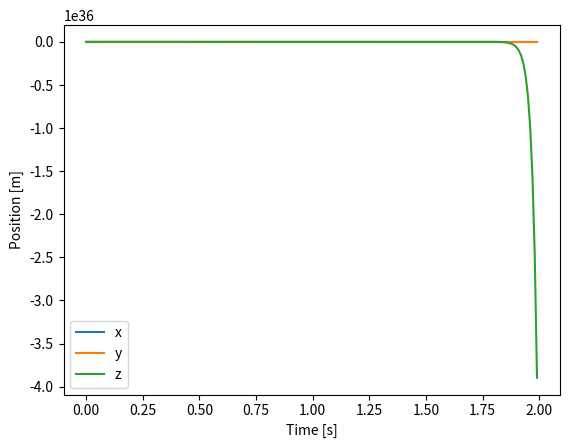

The matplotlib source for this figure:
try:
    import numpy as np
except ImportError as exc:  # pragma: no cover - runtime dependency guard
    raise SystemExit(
        "numpy is required to run this simulation. Install it via 'pip install numpy'."
    ) from exc

from typing import Iterable, Iterator, Optional
from collections import deque


def hat(omega: np.ndarray) -> np.ndarray:
    """Skew-symmetric matrix of omega."""
    return np.array([
        [0, -omega[2], omega[1]],
        [omega[2], 0, -omega[0]],
        [-omega[1], omega[0], 0],
    ])


def vee(mat: np.ndarray) -> np.ndarray:
    """Vector from skew-symmetric matrix."""
    return np.array([mat[2, 1], mat[0, 2], mat[1, 0]])


def exp_SO3(omega: np.ndarray) -> np.ndarray:
    """Matrix exponential for so(3) vectors."""
    theta = np.linalg.norm(omega)
    K = hat(omega)
    if theta < 1e-8:
        return np.eye(3) + K
    return (
        np.eye(3)
        + (np.sin(theta) / theta) * K
        + ((1 - np.cos(theta)) / (theta**2)) * (K @ K)
    )

def f_x(x: np.ndarray, x_ref: np.ndarray) -> np.ndarray:
    """Translational lift ``f_x`` returning the reference position."""
    return x_ref


def f_R(R: np.ndarray, R_ref: np.ndarray) -> np.ndarray:
    """Orientation lift ``f_R`` returning the reference orientation."""
    return R_ref


def generate_structured_trajectory(
    start: np.ndarray, goal: np.ndarray, n_steps: int, dt: float
) -> Iterator[tuple[np.ndarray, np.ndarray]]:
    """Yield ``(x_ref, a_ref)`` pairs satisfying the discrete condition.

    The trajectory follows a cubic polynomial with zero boundary velocity.
    Acceleration references are computed via discrete second differences
    so that ``x_ref[k+2] - 2*x_ref[k+1] + x_ref[k] = dt**2 * a_ref[k]``.
    """

    if n_steps < 1:
        yield goal, np.zeros(3)
        return

    T = (n_steps - 1) * dt
    if T <= 0:
        for _ in range(n_steps):
            yield start, np.zeros(3)
        return

    delta = goal - start
    x_refs: list[np.ndarray] = []
    for k in range(n_steps + 2):
        if k >= n_steps:
            x_ref = goal.copy()
        else:
            t = k * dt
            tau = t / T
            s = 3 * tau**2 - 2 * tau**3
            x_ref = start + delta * s
        x_refs.append(x_ref)

    for k in range(n_steps + 2):
        if k <= n_steps - 1:
            a_ref = (x_refs[k + 2] - 2 * x_refs[k + 1] + x_refs[k]) / (dt**2)
        else:
            a_ref = np.zeros(3)
        yield x_refs[k], a_ref


def generate_orientation_refs(
    omega_refs: Iterable[np.ndarray], R0: np.ndarray, dt: float
) -> Iterator[tuple[np.ndarray, np.ndarray]]:
    """Integrate a sequence of angular rates into orientation references."""

    R = R0.copy()
    for omega in omega_refs:
        yield R.copy(), omega
        R = R @ exp_SO3(dt * omega)


class Quadrotor:
    def __init__(self, dt=0.01):
        self.dt = dt
        self.m = 1.0
        self.I = np.diag([1.0, 1.0, 1.0])
        self.l = 0.25
        self.c_t = 0.01
        self.g = np.array([0.0, 0.0, -9.81])

        # Rotor force limits (Newtons)
        self.max_force = 20.0

        # State variables
        self.x = np.zeros(3)
        self.v = np.zeros(3)
        self.R = np.eye(3)
        self.omega = np.zeros(3)

        # Reference data
        self.trans_refs: list[tuple[np.ndarray, np.ndarray]] = []
        self.trans_idx = 0
        self.x_ref = self.x.copy()
        self.f_x_prev = f_x(self.x, self.x_ref)
        self._f_x_now = self.f_x_prev

        self.orient_refs: list[tuple[np.ndarray, np.ndarray]] = []
        self.orient_idx = 0
        self.R_ref = self.R.copy()
        self.f_R_prev = f_R(self.R, self.R_ref)
        self._f_R_now = self.f_R_prev

        # History buffers for time-shifted evaluations
        self.x_hist: deque[np.ndarray] = deque([self.x.copy()] * 4, maxlen=4)
        self.x_ref_hist: deque[np.ndarray] = deque([self.x_ref.copy()] * 4, maxlen=4)
        self.R_hist: deque[np.ndarray] = deque([self.R.copy()] * 2, maxlen=2)
        self.R_ref_hist: deque[np.ndarray] = deque([self.R_ref.copy()] * 2, maxlen=2)

    def set_path(
        self,
        translational: Iterable[tuple[np.ndarray, np.ndarray]],
        orientation: Iterable[tuple[np.ndarray, np.ndarray]] | None = None,
    ) -> None:
        """Load structured reference trajectories.

        ``translational`` and ``orientation`` should provide at least two steps of
        lookahead so that the control law can form second differences.  The
        ``orientation`` iterable is expected to yield ``(R_ref, omega_ref)`` pairs
        such as those produced by :func:`generate_orientation_refs`.
        """

        self.trans_refs = list(translational)
        if len(self.trans_refs) < 3:
            raise ValueError("translational references require at least three entries")
        self.trans_idx = 0
        self.x_ref, _ = self.trans_refs[0]
        self.f_x_prev = f_x(self.x, self.trans_refs[0][0])
        self._f_x_now = self.f_x_prev

        if orientation is not None:
            self.orient_refs = list(orientation)
        else:
            self.orient_refs = [(self.R.copy(), np.zeros(3))] * len(self.trans_refs)
        if len(self.orient_refs) < 3:
            raise ValueError("orientation references require at least three entries")
        self.orient_idx = 0
        self.R_ref = self.orient_refs[0][0]
        self.f_R_prev = f_R(self.R, self.orient_refs[0][0])
        self._f_R_now = self.f_R_prev

        # Reset history buffers with current state and reference
        self.x_hist = deque([self.x.copy()] * 4, maxlen=4)
        self.x_ref_hist = deque([self.x_ref.copy()] * 4, maxlen=4)
        self.R_hist = deque([self.R.copy()] * 2, maxlen=2)
        self.R_ref_hist = deque([self.R_ref.copy()] * 2, maxlen=2)

    def thrust_and_torque(self) -> tuple[float, np.ndarray]:
        """Compute thrust ``T`` and torque ``M`` following the stacked relation."""

        # Predict future translational states via time-shifted ``f_x`` evaluations
        x_hist = list(self.x_hist)
        x_ref_hist = list(self.x_ref_hist)
        x1 = f_x(x_hist[0], x_ref_hist[0])  # x(t+1)
        x2 = f_x(x_hist[1], x_ref_hist[1])  # x(t+2)
        x3 = f_x(x_hist[2], x_ref_hist[2])  # x(t+3)
        x4 = f_x(x_hist[3], x_ref_hist[3])  # x(t+4)

        # Predict future orientations
        R_hist = list(self.R_hist)
        R_ref_hist = list(self.R_ref_hist)
        R1 = f_R(R_hist[0], R_ref_hist[0])  # R(t+1)
        R2 = f_R(R_hist[1], R_ref_hist[1])  # R(t+2)

        m, dt = self.m, self.dt

        y0 = m / (dt**2) * (x2 - 2 * x1 + self.x) - self.g
        y1 = m / (dt**2) * (x3 - 2 * x2 + x1) - self.g
        y2 = m / (dt**2) * (x4 - 2 * x3 + x2) - self.g

        A = np.column_stack(
            (
                self.R @ np.array([0, 0, 1]),
                R1 @ np.array([0, 0, 1]),
                R2 @ np.array([0, 0, 1]),
            )
        )
        B = np.column_stack((y0, y1, y2))

        if np.linalg.matrix_rank(A) < 3:
            A_inv = np.linalg.pinv(A)
        else:
            A_inv = np.linalg.inv(A)

        T_diag = A_inv @ B
        T_seq = np.diag(T_diag)
        T = float(T_seq[0])

        # Store first predicted future states for caching
        self._f_x_now = x1
        self._f_R_now = R1

        # Torque via discrete rotational dynamics
        alpha_hat = R1.T @ R2 - self.R.T @ R1
        alpha = vee(alpha_hat) / (dt**2)
        M = self.I @ alpha - np.cross(self.I @ self.omega, self.omega)

        return T, M

    def rotor_forces(self, T, M):
        l, c_t = self.l, self.c_t
        A = np.array([
            [1, 1, 1, 1],
            [0, -l, 0, l],
            [l, 0, -l, 0],
            [-c_t, c_t, -c_t, c_t],
        ])
        forces = np.linalg.pinv(A) @ np.concatenate(([T], M))
        # Enforce physical rotor limits
        forces = np.clip(forces, 0.0, self.max_force)
        return forces

    def step(self) -> tuple[np.ndarray, np.ndarray, np.ndarray, np.ndarray, float]:
        """Advance the simulation one step using preloaded references."""

        R_ref_now = self.R_ref
        x_ref_now = self.x_ref
        T, M = self.thrust_and_torque()

        # Cache reference lifts for the next step
        self.f_x_prev = self._f_x_now
        self.f_R_prev = self._f_R_now

        # Advance reference indices while keeping a two-step lookahead
        if self.trans_idx + 3 < len(self.trans_refs):
            self.trans_idx += 1
            self.x_ref, _ = self.trans_refs[self.trans_idx]
        else:
            self.x_ref = self._f_x_now
        if self.orient_idx + 3 < len(self.orient_refs):
            self.orient_idx += 1
            self.R_ref = self.orient_refs[self.orient_idx][0]
        else:
            self.R_ref = self._f_R_now

        # Append new references to history for next-step predictions
        self.x_ref_hist.append(self.x_ref)
        self.R_ref_hist.append(self.R_ref)

        forces = self.rotor_forces(T, M)

        # Update translational dynamics
        self.x += self.dt * self.v
        self.v += self.dt * (self.g + (self.R @ np.array([0, 0, 1]) * T) / self.m)

        # Update rotational dynamics
        self.omega += self.dt * np.linalg.inv(self.I) @ (
            np.cross(self.I @ self.omega, self.omega) + M
        )
        self.R += self.dt * self.R @ hat(self.omega)
        u, _, vh = np.linalg.svd(self.R)
        self.R = u @ vh

        # Append new states to history buffers
        self.x_hist.append(self.x.copy())
        self.R_hist.append(self.R.copy())

        # Compute attitude tracking error with respect to the reference
        R_err = R_ref_now.T @ self.R
        angle_error = np.arccos(
            np.clip((np.trace(R_err) - 1.0) / 2.0, -1.0, 1.0)
        )

        return forces, self.R.copy(), x_ref_now.copy(), R_ref_now.copy(), float(angle_error)


def simulate(
    steps: int = 100,
    target: np.ndarray | None = None,
    omega_refs: Iterable[np.ndarray] | None = None,
):
    """Run a simulation with structured translational and rotational references.

    Orientation references ``R_ref`` are generated by integrating desired angular
    rates via :func:`generate_orientation_refs`.  The function returns a tuple
    ``(positions, forces, attitude_errors, R_hist, x_refs, R_refs)`` where
    ``R_hist`` contains the actual rotation matrices, ``x_refs`` the translational
    reference positions, and ``R_refs`` the corresponding reference orientations.
    A custom sequence of angular rates may be supplied via ``omega_refs`` to define
    a non-trivial ``R_ref``.
    """

    quad = Quadrotor()
    if target is None:
        target = np.array([1.0, 1.0, 1.0])

    # Generate translational trajectory
    trans_traj = list(
        generate_structured_trajectory(quad.x, target, steps, quad.dt)
    )

    # Orientation references
    if omega_refs is None:
        # Keep the vehicle pointing upward throughout the maneuver.
        orient_traj = [(np.eye(3), np.zeros(3))] * len(trans_traj)
        R_refs = [np.eye(3)] * steps
    else:
        # Integrate supplied angular rates to produce reference orientations
        orient_traj = list(generate_orientation_refs(omega_refs, quad.R, quad.dt))
        R_refs = [R for R, _ in orient_traj[:steps]]

    quad.set_path(trans_traj, orient_traj)

    positions = []
    forces = []
    attitude_errors = []
    R_hist = []
    x_refs = []
    R_refs_hist = []
    for _ in range(steps):
        f, R, x_ref, R_ref, err = quad.step()
        positions.append(quad.x.copy())
        forces.append(f)
        R_hist.append(R)
        x_refs.append(x_ref)
        R_refs_hist.append(R_ref)
        attitude_errors.append(err)
    return (
        np.array(positions),
        np.array(forces),
        np.array(attitude_errors),
        np.array(R_hist),
        np.array(x_refs),
        np.array(R_refs_hist),
    )


if __name__ == "__main__":
    try:  # pragma: no cover - runtime dependency guard
        import matplotlib.pyplot as plt
    except ImportError as exc:  # pragma: no cover
        raise SystemExit(
            "matplotlib is required to plot the trajectory. Install it via 'pip install matplotlib'."
        ) from exc

    positions, forces, attitude_errors, R_hist, x_refs, R_refs = simulate(200)
    dt = 0.01
    t = np.arange(len(positions)) * dt

    plt.plot(t, positions[:, 0], label="x")
    plt.plot(t, positions[:, 1], label="y")
    plt.plot(t, positions[:, 2], label="z")
    plt.xlabel("Time [s]")
    plt.ylabel("Position [m]")
    plt.legend()
    plt.savefig("trajectory.png")

    for i, (pos, f, err, R, x_r, R_ref) in enumerate(
        zip(
            positions[:5],
            forces[:5],
            attitude_errors[:5],
            R_hist[:5],
            x_refs[:5],
            R_refs[:5],
        )
    ):
        print(
            f"Step {i}: pos={pos}, x_ref={x_r}, forces={f}, R={R}, R_ref={R_ref}, angle_error={err}"
        )
